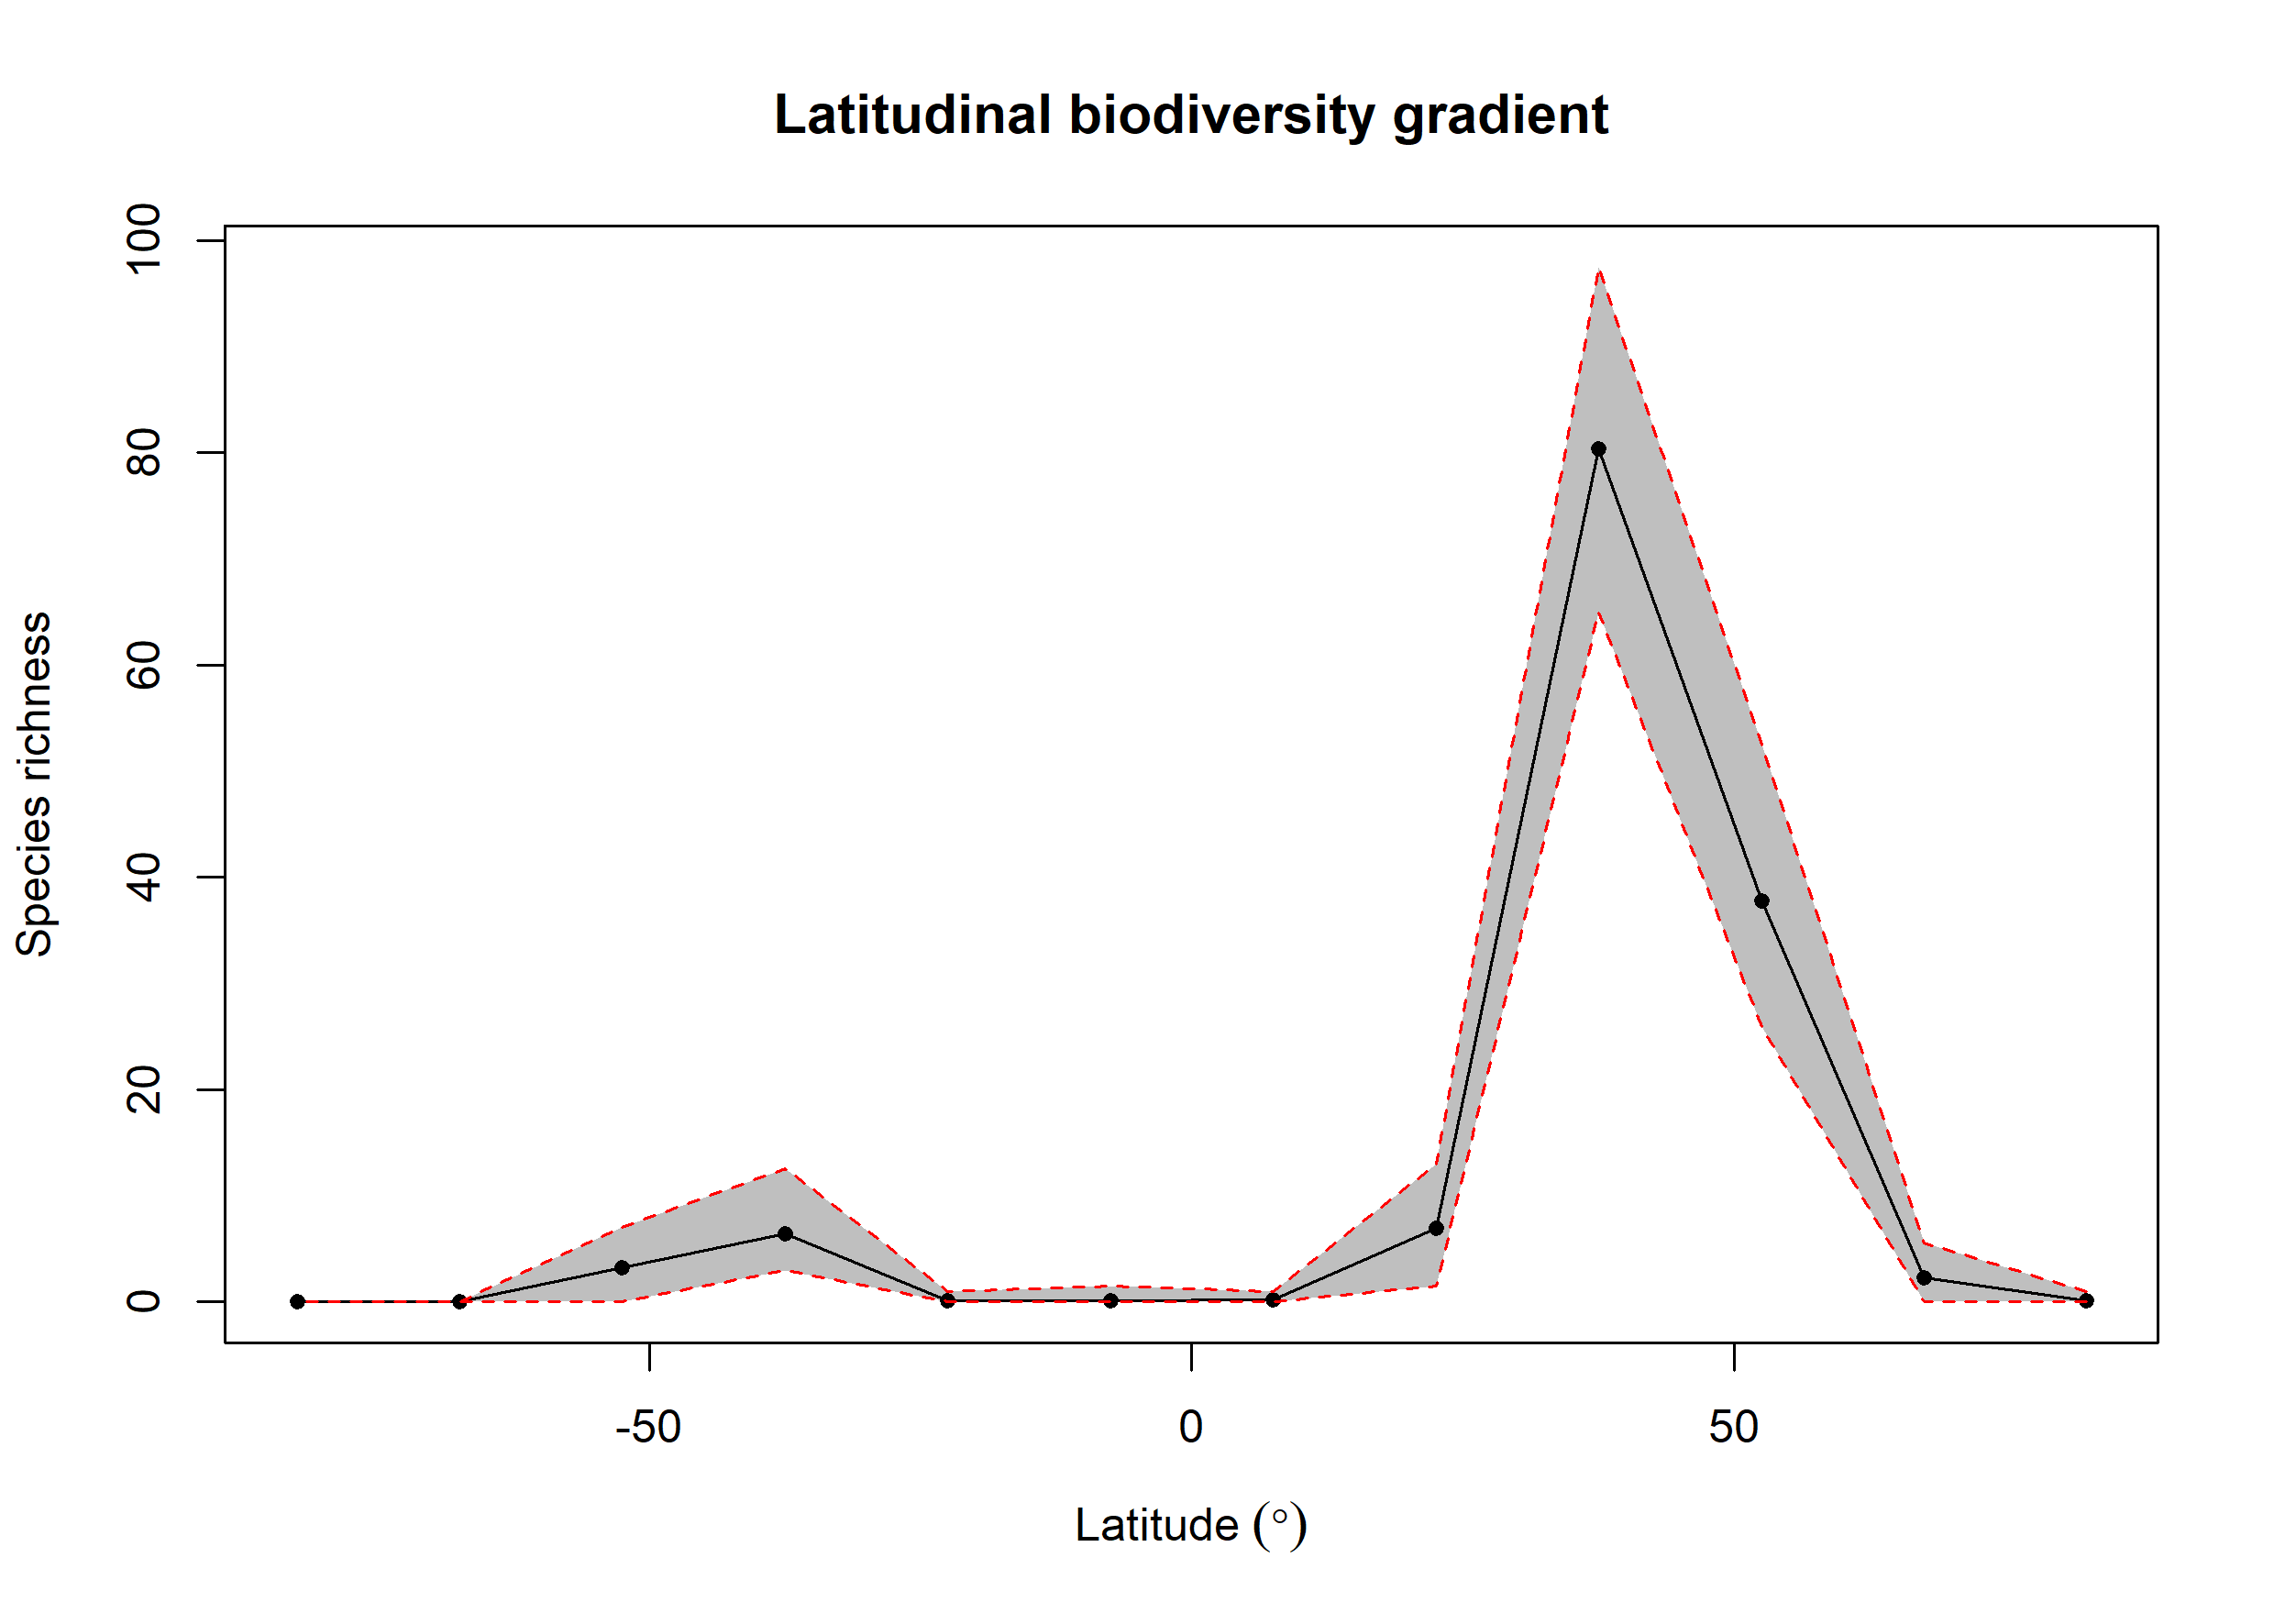

Values plotted in this chart, from the file beside it:
bin, max, min, mid, hemisphere, mean_richness, CI.Lower, CI.Upper
1, 90, 75, 82.5, N, 0.11, 0, 1
2, 75, 60, 67.5, N, 2.29, 0, 5.525
3, 60, 45, 52.5, N, 37.75, 25.95, 52.52
4, 45, 30, 37.5, N, 80.36, 65, 97.53
5, 30, 15, 22.5, N, 6.94, 1.475, 13
6, 15, 0, 7.5, N, 0.24, 0, 1
7, 0, -15, -7.5, S, 0.15, 0, 1.525
8, -15, -30, -22.5, S, 0.15, 0, 1
9, -30, -45, -37.5, S, 6.46, 3, 12.53
10, -45, -60, -52.5, S, 3.25, 0, 7
11, -60, -75, -67.5, S, 0, 0, 0
12, -75, -90, -82.5, S, 0, 0, 0
